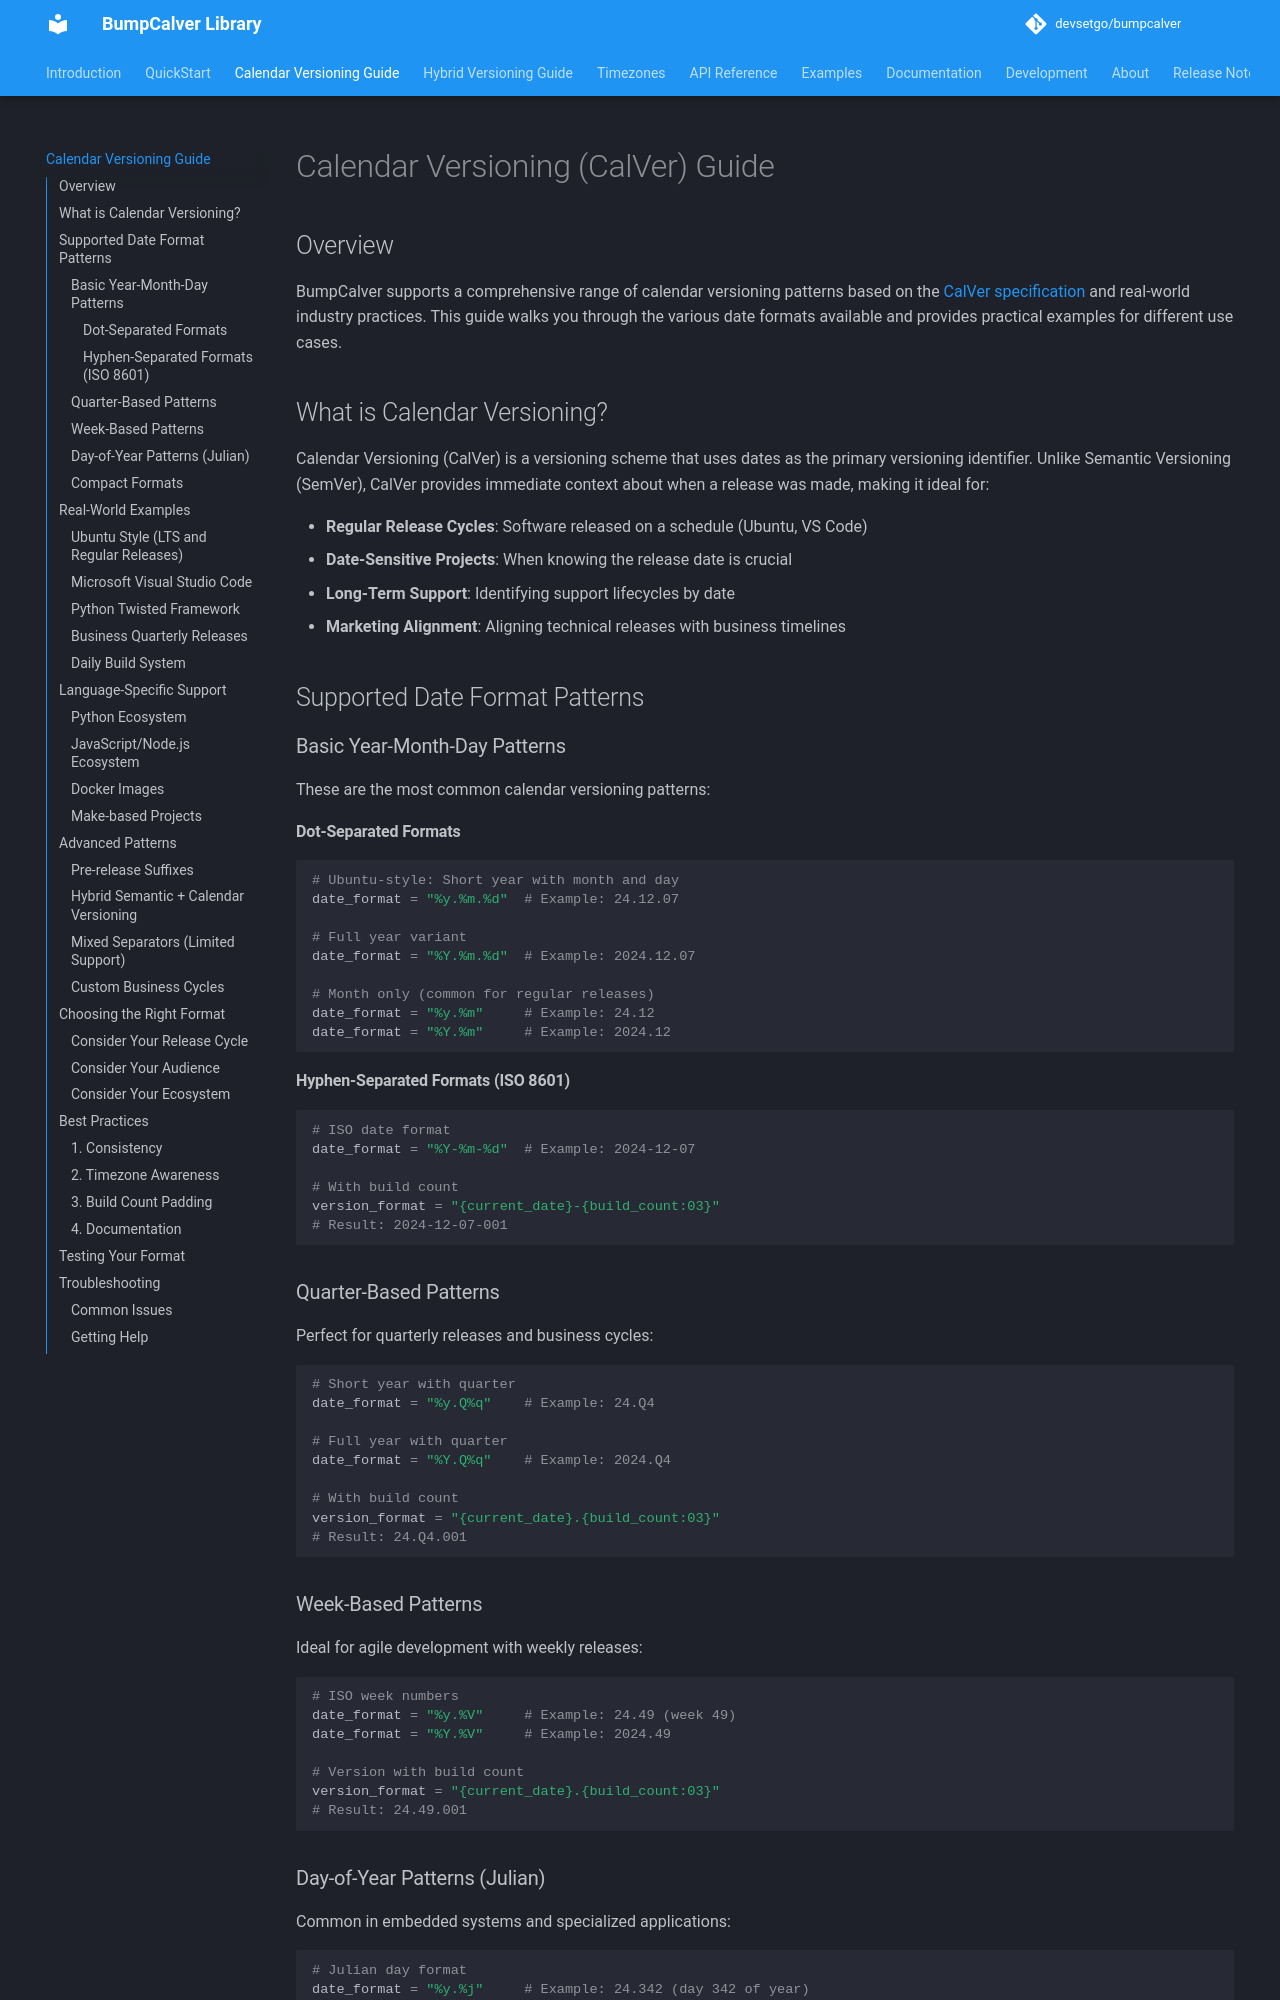

repository: devsetgo/bumpcalver · page: 2026.9.19.1/calendar-versioning-guide/index.html · generator: mkdocs

# Calendar Versioning (CalVer) Guide

## Overview

BumpCalver supports a comprehensive range of calendar versioning patterns based on the [CalVer specification](https://calver.org) and real-world industry practices. This guide walks you through the various date formats available and provides practical examples for different use cases.

## What is Calendar Versioning?

Calendar Versioning (CalVer) is a versioning scheme that uses dates as the primary versioning identifier. Unlike Semantic Versioning (SemVer), CalVer provides immediate context about when a release was made, making it ideal for:

- **Regular Release Cycles**: Software released on a schedule (Ubuntu, VS Code)
- **Date-Sensitive Projects**: When knowing the release date is crucial
- **Long-Term Support**: Identifying support lifecycles by date
- **Marketing Alignment**: Aligning technical releases with business timelines

## Supported Date Format Patterns

### Basic Year-Month-Day Patterns

These are the most common calendar versioning patterns:

#### Dot-Separated Formats
```toml
# Ubuntu-style: Short year with month and day
date_format = "%y.%m.%d"  # Example: 24.12.07

# Full year variant
date_format = "%Y.%m.%d"  # Example: 2024.12.07

# Month only (common for regular releases)
date_format = "%y.%m"     # Example: 24.12
date_format = "%Y.%m"     # Example: 2024.12
```

#### Hyphen-Separated Formats (ISO 8601)
```toml
# ISO date format
date_format = "%Y-%m-%d"  # Example: 2024-12-07

# With build count
version_format = "{current_date}-{build_count:03}"
# Result: 2024-12-07-001
```

### Quarter-Based Patterns

Perfect for quarterly releases and business cycles:

```toml
# Short year with quarter
date_format = "%y.Q%q"    # Example: 24.Q4

# Full year with quarter
date_format = "%Y.Q%q"    # Example: 2024.Q4

# With build count
version_format = "{current_date}.{build_count:03}"
# Result: 24.Q4.001
```

### Week-Based Patterns

Ideal for agile development with weekly releases:

```toml
# ISO week numbers
date_format = "%y.%V"     # Example: 24.49 (week 49)
date_format = "%Y.%V"     # Example: 2024.49

# Version with build count
version_format = "{current_date}.{build_count:03}"
# Result: 24.49.001
```
